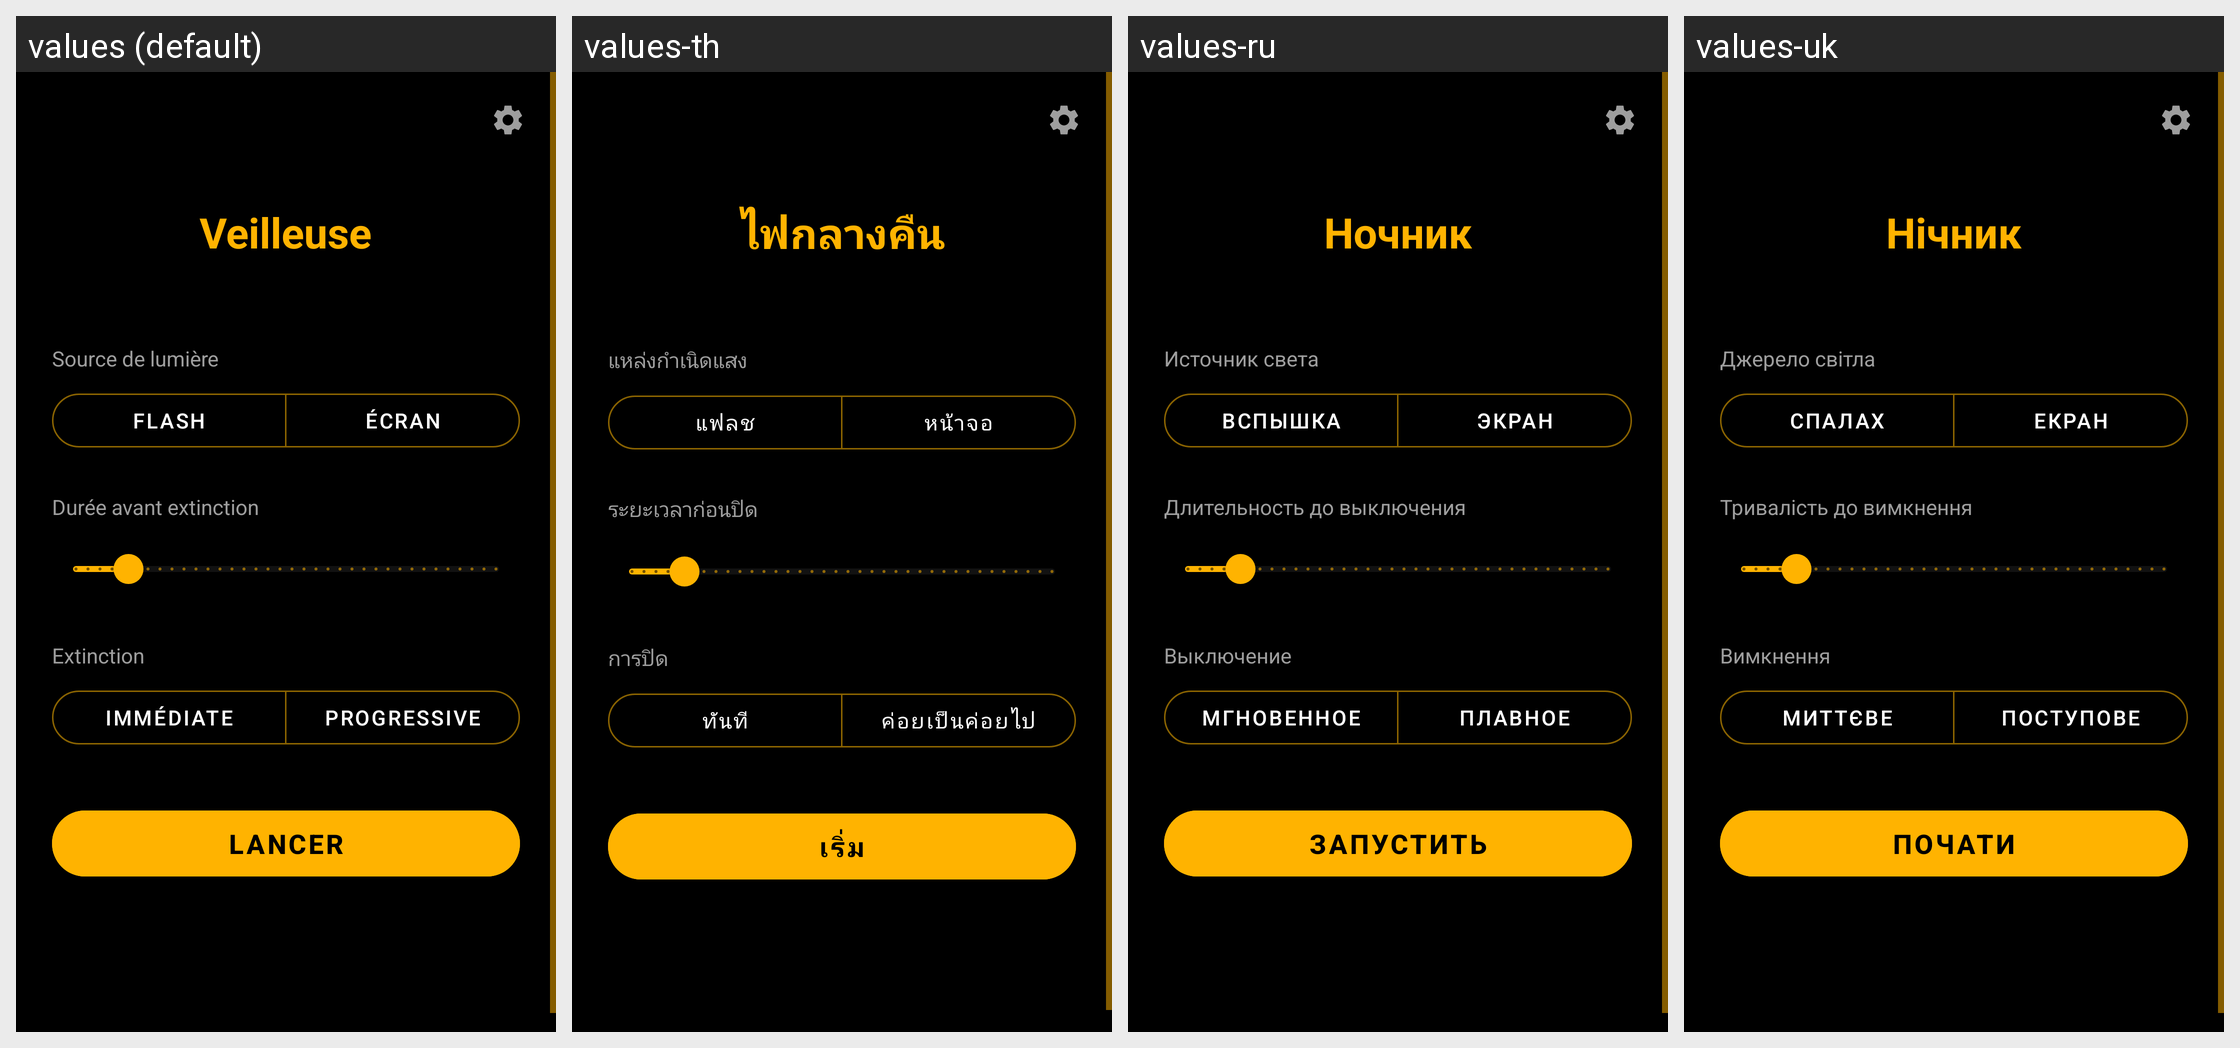

Translations of the strings shown on this Android screen, per locale in the grid:
Android screen res/layout/activity_main.xml rendered under 4 locales, left to right: values (default), values-th, values-ru, values-uk. Device: Nexus 5 (rendered at 1080×1920; each locale shown at half size, 540×960, under a caption strip naming it); theme Theme.Veilleuse.
Other locales in the repository, not shown: values-ar, values-cs, values-de, values-el, values-en, values-es, values-fa, values-hi, values-in, values-it, values-ja, values-ko, values-nl, values-pl, values-pt, values-pt-rBR, values-ro, values-sv, values-tr, values-vi, values-zh-rCN, values-zh-rTW.
Strings drawn on this screen, with the default value and each locale's value (text and hints the layout hard-codes, and strings that could not be matched under every locale, appear in the picture but are not listed):

app_name
  values: Veilleuse
  values-th: ไฟกลางคืน
  values-ru: Ночник
  values-uk: Нічник

source_title
  values: Source de lumière
  values-th: แหล่งกำเนิดแสง
  values-ru: Источник света
  values-uk: Джерело світла

source_flash
  values: Flash
  values-th: แฟลช
  values-ru: Вспышка
  values-uk: Спалах

source_screen
  values: Écran
  values-th: หน้าจอ
  values-ru: Экран
  values-uk: Екран

duration_title
  values: Durée avant extinction
  values-th: ระยะเวลาก่อนปิด
  values-ru: Длительность до выключения
  values-uk: Тривалість до вимкнення

extinction_title
  values: Extinction
  values-th: การปิด
  values-ru: Выключение
  values-uk: Вимкнення

extinction_instant
  values: Immédiate
  values-th: ทันที
  values-ru: Мгновенное
  values-uk: Миттєве

extinction_progressive
  values: Progressive
  values-th: ค่อยเป็นค่อยไป
  values-ru: Плавное
  values-uk: Поступове

start_button
  values: Lancer
  values-th: เริ่ม
  values-ru: Запустить
  values-uk: Почати
